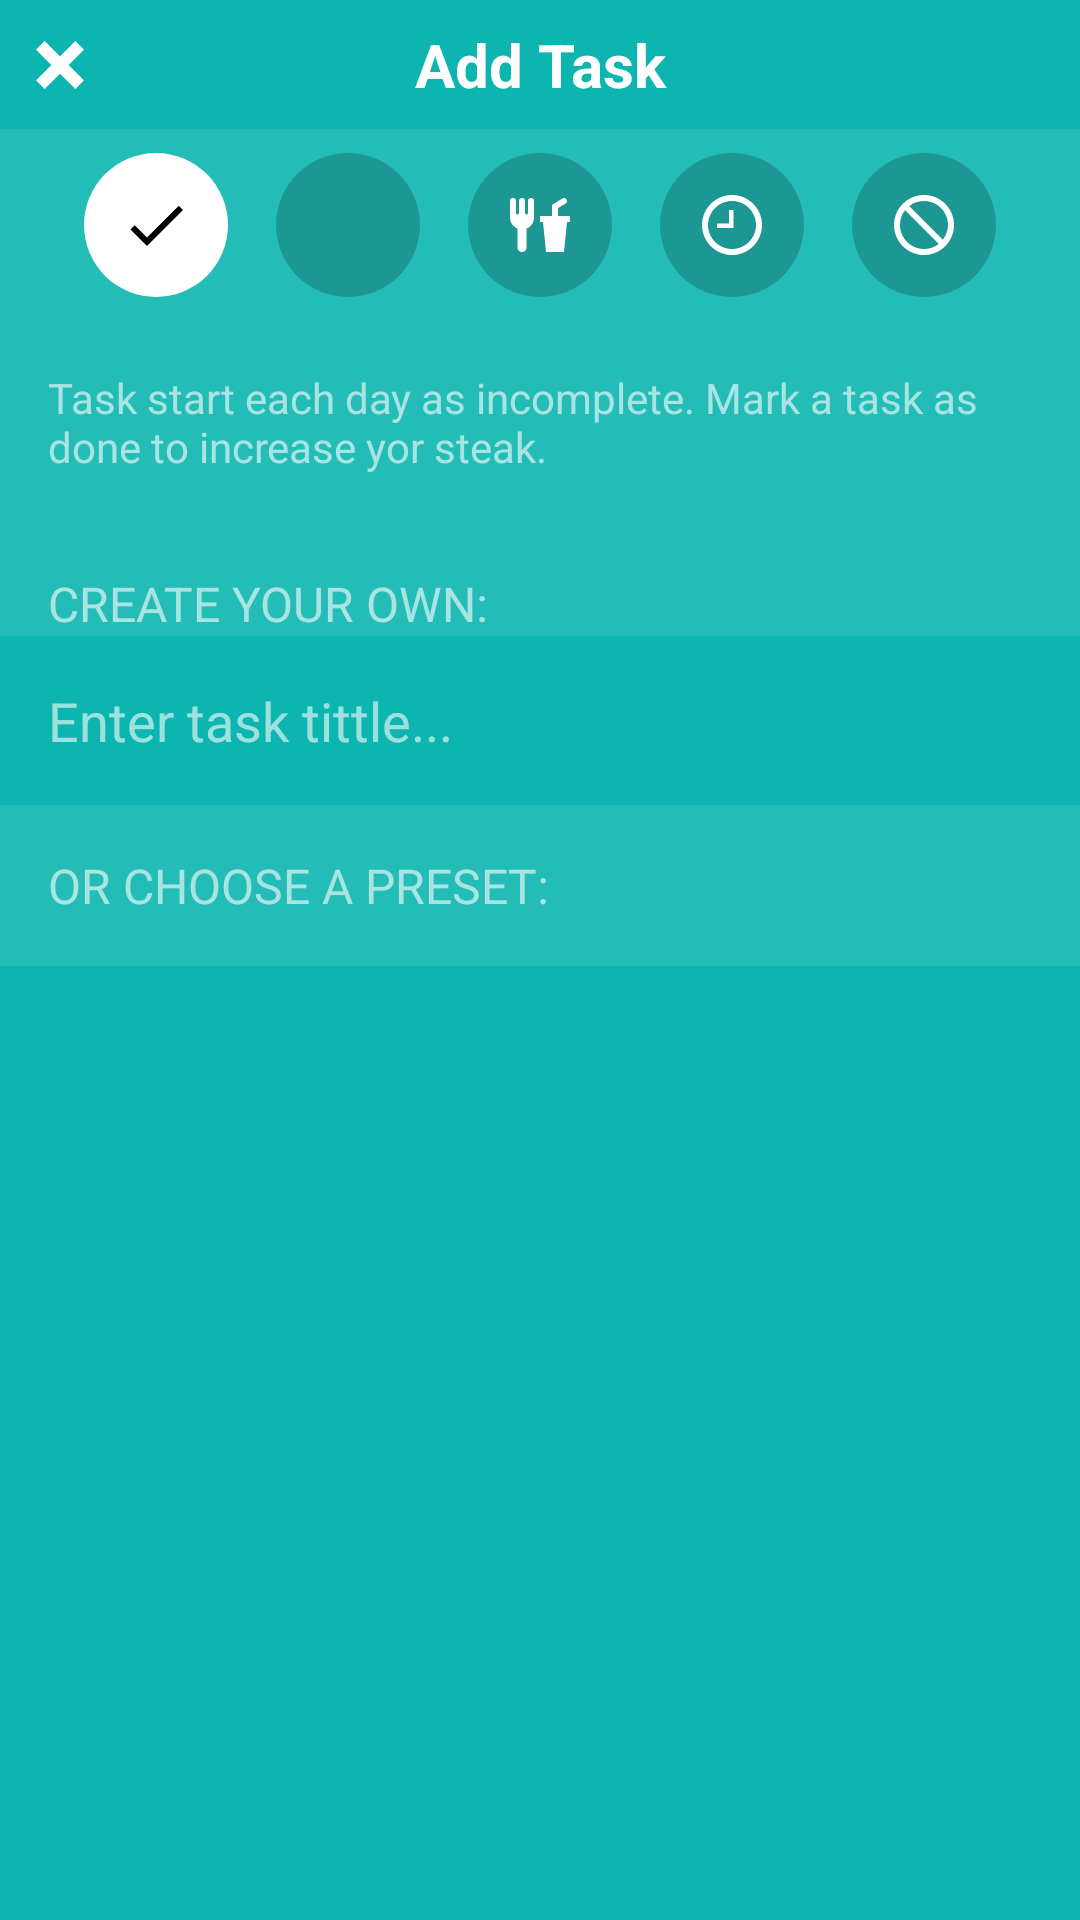

Produce the Android XML layout that renders to this screen, including the resource entries it uses.
<!-- AndroidManifest.xml: application theme SportCalifornia -->
<!-- res/layout/fragment_create_action.xml -->
<?xml version="1.0" encoding="utf-8"?>
<androidx.constraintlayout.widget.ConstraintLayout xmlns:android="http://schemas.android.com/apk/res/android"
    xmlns:app="http://schemas.android.com/apk/res-auto"
    xmlns:tools="http://schemas.android.com/tools"
    android:id="@+id/constraintMain"
    android:layout_width="match_parent"
    android:layout_height="match_parent"
    android:animateLayoutChanges="true"
    tools:background="#833D37"
    tools:context=".CreateActionFragment">

    <TextView
        android:id="@+id/tvAddTask"
        android:layout_width="match_parent"
        android:layout_height="wrap_content"
        android:gravity="center"
        android:padding="8dp"
        android:text="@string/Add_Task"
        android:textColor="@android:color/white"
        android:textSize="20sp"
        android:textStyle="bold"
        app:layout_constraintTop_toTopOf="parent" />

    <androidx.constraintlayout.widget.ConstraintLayout
        android:layout_width="0dp"
        android:layout_height="0dp"
        android:alpha="0.1"
        android:background="@android:color/white"
        app:layout_constraintBottom_toBottomOf="@+id/constActionType"
        app:layout_constraintEnd_toEndOf="@+id/constActionType"
        app:layout_constraintStart_toStartOf="@+id/constActionType"
        app:layout_constraintTop_toTopOf="@+id/constActionType" />


    <androidx.constraintlayout.widget.ConstraintLayout
        android:id="@+id/constActionType"
        android:layout_width="wrap_content"
        android:layout_height="wrap_content"
        android:background="@android:color/transparent"
        app:layout_constraintEnd_toEndOf="parent"
        app:layout_constraintStart_toStartOf="parent"
        app:layout_constraintTop_toBottomOf="@+id/tvAddTask">

        <RadioGroup
            android:id="@+id/radioGroup"
            android:layout_width="match_parent"
            android:layout_height="wrap_content"
            android:gravity="center"
            android:orientation="horizontal"
            app:layout_constraintEnd_toEndOf="parent"
            app:layout_constraintStart_toStartOf="parent"
            app:layout_constraintTop_toTopOf="parent">

            <RadioButton
                android:id="@+id/radioBtn1"
                android:layout_width="48dp"
                android:layout_height="48dp"
                android:layout_margin="8dp"
                android:background="@drawable/radiobutton_background_selector"
                android:drawableLeft="@drawable/radiobutton_selector_check"
                android:padding="12dp"
                android:checked="true"
                android:button="@null"
                android:gravity="center_horizontal" />

            <RadioButton
                android:id="@+id/radioBtn2"
                android:layout_width="48dp"
                android:layout_height="48dp"
                android:layout_margin="8dp"
                android:button="@null"
                android:padding="12dp"
                android:background="@drawable/radiobutton_background_selector"
                android:drawableLeft="@drawable/radiobutton_selector_heart"
                />

            <RadioButton
                android:id="@+id/radioBtn3"
                android:layout_width="wrap_content"
                android:layout_height="wrap_content"
                android:layout_margin="8dp"
                android:button="@null"
                android:padding="12dp"
                android:background="@drawable/radiobutton_background_selector"
                android:drawableLeft="@drawable/radiobutton_selector_food"
                android:gravity="center_horizontal" />

            <RadioButton
                android:id="@+id/radioBtn4"
                android:layout_width="wrap_content"
                android:layout_height="wrap_content"
                android:layout_margin="8dp"
                android:background="@drawable/radiobutton_background_selector"
                android:drawableLeft="@drawable/radiobutton_selector_time"
                android:button="@null"
                android:padding="12dp"
                android:gravity="center_horizontal" />

            <RadioButton
                android:id="@+id/radioBtn5"
                android:layout_width="wrap_content"
                android:layout_height="wrap_content"
                android:layout_margin="8dp"
                android:background="@drawable/radiobutton_background_selector"
                android:drawableLeft="@drawable/radiobutton_selector_block"
                android:button="@null"
                android:padding="12dp"/>
        </RadioGroup>

        <TextView
            android:id="@+id/textDetails"
            android:layout_width="match_parent"
            android:layout_height="wrap_content"
            android:alpha="0.6"
            android:padding="16dp"
            android:text="@string/text_Details"
            android:textColor="@android:color/white"
            app:layout_constraintTop_toBottomOf="@+id/radioGroup" />

        <TextView
            android:id="@+id/tvCreateOwn"
            android:layout_width="match_parent"
            android:layout_height="wrap_content"
            android:layout_margin="16dp"
            android:alpha="0.6"
            android:textSize="16sp"
            android:layout_marginTop="24dp"
            android:text="@string/Create_own"
            android:textAllCaps="true"
            android:textColor="@android:color/white"
            app:layout_constraintTop_toBottomOf="@id/textDetails"
            app:layout_constraintStart_toStartOf="parent"/>
    </androidx.constraintlayout.widget.ConstraintLayout>

    <EditText
        android:id="@+id/etCreateOwn"
        android:background="@android:color/transparent"
        android:layout_width="match_parent"
        android:layout_height="wrap_content"
        android:textColor="@android:color/white"
        android:hint="@string/Enter_task_tittle"
        android:imeOptions="actionGo"
        android:textColorHint="#99FFFFFF"
        android:singleLine="true"
        android:layout_margin="16dp"
        app:layout_constraintTop_toBottomOf="@+id/constActionType"/>


    <ImageView
        android:id="@+id/imgClose"
        android:layout_width="wrap_content"
        android:layout_height="wrap_content"
        android:layout_margin="8dp"
        android:background="@drawable/ic_close_thick_white"
        app:layout_constraintBottom_toBottomOf="@+id/tvAddTask"
        app:layout_constraintStart_toStartOf="parent"
        app:layout_constraintTop_toTopOf="@+id/tvAddTask" />

    <androidx.constraintlayout.widget.ConstraintLayout
        android:layout_width="0dp"
        android:layout_height="0dp"
        android:alpha="0.1"
        android:background="@android:color/white"
        app:layout_constraintBottom_toBottomOf="@+id/constChoose"
        app:layout_constraintEnd_toEndOf="@+id/constChoose"
        app:layout_constraintStart_toStartOf="@+id/constChoose"
        app:layout_constraintTop_toTopOf="@+id/constChoose" />


    <androidx.constraintlayout.widget.ConstraintLayout
        android:id="@+id/constChoose"
        android:layout_marginTop="16dp"
        android:padding="16dp"
        android:layout_width="match_parent"
        android:layout_height="wrap_content"
        android:background="@android:color/transparent"
        app:layout_constraintEnd_toEndOf="parent"
        app:layout_constraintStart_toStartOf="parent"
        app:layout_constraintTop_toBottomOf="@+id/etCreateOwn">

       <TextView
           android:id="@+id/tvChoosePreset"
           android:layout_width="match_parent"
           android:layout_height="wrap_content"
           android:textColor="@android:color/white"
           android:textAllCaps="true"
           android:textSize="16dp"
           app:layout_constraintTop_toTopOf="parent"
           android:alpha="0.6"
           android:text="@string/Choose_preset"/>

    </androidx.constraintlayout.widget.ConstraintLayout>

    <androidx.recyclerview.widget.RecyclerView
        android:id="@+id/recycler"
        android:layout_width="match_parent"
        android:layout_height="0dp"
        app:layoutManager="androidx.recyclerview.widget.LinearLayoutManager"
        app:layout_constraintTop_toBottomOf="@id/constChoose"
        app:layout_constraintBottom_toBottomOf="parent" />

</androidx.constraintlayout.widget.ConstraintLayout>
<!-- resources referenced by this layout -->
<resources>
  <!-- drawable radiobutton_background_selector (drawable-v24) -->
  <?xml version="1.0" encoding="utf-8"?>
  <selector xmlns:android="http://schemas.android.com/apk/res/android">
  
      <item
          android:drawable="@drawable/background_white"
          android:state_checked="true"/>
      <item
          android:drawable="@drawable/background_darkness"
          android:state_checked="false"/>
  
  </selector>
  <!-- drawable radiobutton_selector_block (drawable-v24) -->
  <?xml version="1.0" encoding="utf-8"?>
  <selector xmlns:android="http://schemas.android.com/apk/res/android">
  
      <item
          android:drawable="@drawable/ic_cancel"
          android:state_checked="true"/>
      <item
          android:drawable="@drawable/ic_cancel_reverse"
          android:state_checked="false"/>
  
  </selector>
  <!-- drawable radiobutton_selector_check (drawable-v24) -->
  <?xml version="1.0" encoding="utf-8"?>
  <selector xmlns:android="http://schemas.android.com/apk/res/android">
  
      <item
          android:drawable="@drawable/ic_check_reverse"
          android:state_checked="true"/>
      <item
          android:drawable="@drawable/ic_check"
          android:state_checked="false"/>
  
  </selector>
  <!-- drawable radiobutton_selector_food (drawable-v24) -->
  <?xml version="1.0" encoding="utf-8"?>
  <selector xmlns:android="http://schemas.android.com/apk/res/android">
  
      <item
          android:drawable="@drawable/ic_food_fork_drink"
          android:state_checked="true"/>
      <item
          android:drawable="@drawable/ic_food_fork_drink_reverse"
          android:state_checked="false"/>
  
  </selector>
  <!-- drawable radiobutton_selector_heart (drawable-v24) -->
  <?xml version="1.0" encoding="utf-8"?>
  <selector xmlns:android="http://schemas.android.com/apk/res/android">
  
      <item
          android:drawable="@drawable/ic_heart"
          android:state_checked="true"/>
      <item
          android:drawable="@drawable/ic_heart_reverse"
          android:state_checked="false"/>
  
  </selector>
  <!-- drawable radiobutton_selector_time (drawable-v24) -->
  <?xml version="1.0" encoding="utf-8"?>
  <selector xmlns:android="http://schemas.android.com/apk/res/android">
  
      <item
          android:drawable="@drawable/ic_clock_time"
          android:state_checked="true"/>
      <item
          android:drawable="@drawable/ic_clock_time_reverse"
          android:state_checked="false"/>
  
  </selector>
  <string name="Add_Task">Add Task</string>
  <string name="Choose_preset">Or choose a preset:</string>
  <string name="Create_own">Create your own:</string>
  <string name="Enter_task_tittle">Enter task tittle...</string>
  <string name="text_Details">Task start each day as incomplete. Mark a task as done to increase yor steak.</string>
  <style name="SportCalifornia" parent="Theme.AppCompat.Light.NoActionBar">
          <item name="android:windowBackground">@color/sportCalifornia</item>
          <item name="android:textColor">@android:color/white</item>
          <item name="colorPrimaryDark">@color/sportCalifornia</item>
      </style>
  <!-- drawable ic_check_reverse (drawable) -->
  <vector xmlns:android="http://schemas.android.com/apk/res/android"
      android:width="48dp"
      android:height="48dp"
      android:viewportWidth="24"
      android:viewportHeight="24">
    <path
        android:fillColor="#000000"
        
        android:pathData="M21,7L9,19L3.5,13.5L4.91,12.09L9,16.17L19.59,5.59L21,7Z"/>
  </vector>
  <!-- drawable ic_check (drawable) -->
  <vector xmlns:android="http://schemas.android.com/apk/res/android"
      android:width="24dp"
      android:height="24dp"
      android:viewportWidth="24"
      android:viewportHeight="24">
    <path
        android:fillColor="#FFFFFF"
        
        android:pathData="M21,7L9,19L3.5,13.5L4.91,12.09L9,16.17L19.59,5.59L21,7Z"/>
  </vector>
  <color name="sportCalifornia">#0CB5AF</color>
</resources>
